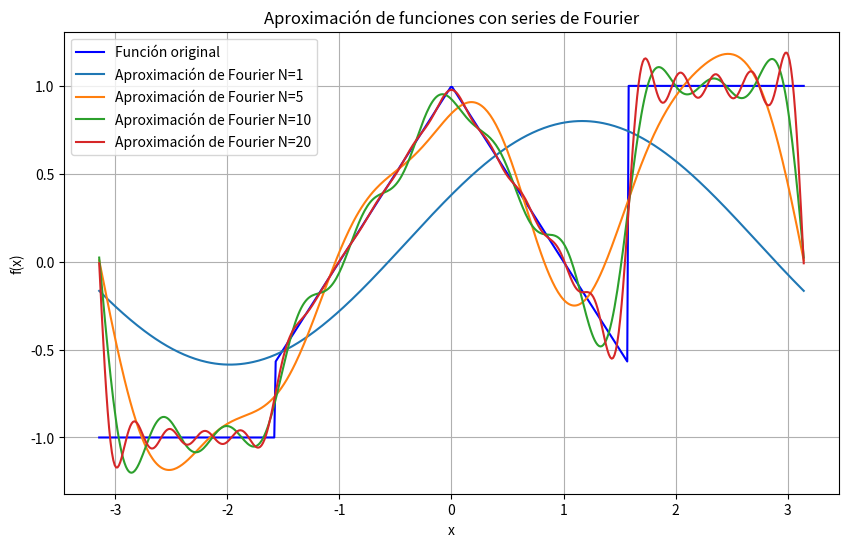

Reproduce this figure in Python.
import numpy as np
import matplotlib.pyplot as plt
from scipy.integrate import quad

# Configuración
L = np.pi         # Periodo de la función (ajusta esto según la función a aproximar)
N_values = [1, 5, 10, 20]    # Número de términos en la serie de Fourier
x = np.linspace(-L, L, 500)

# Funcion con 4 tramos
def funcion_a_aproximar(x):
    return np.where(
        x < -L/2, -1,                            # Tramo 1: devuelve -1
        np.where(
            (-L/2 <= x) & (x < 0), x + 1,        # Tramo 2: devuelve x + 1
            np.where(
                (0 <= x) & (x < L/2), 1 - x,     # Tramo 3: devuelve 1 - x
                1                                # Tramo 4: devuelve 1
            )
        )
    )

# def funcion_a_aproximar(x):
#     return np.where(
#         (-L <= x) & (x < 0), x,
#         np.where(
#             (0 <= x) & (x < L), x,
#             np.nan
#         )
#     )
  
# funcion_a_aproximar_vec = np.vectorize(funcion_a_aproximar)

# Cálculo de los coeficientes a0, an, bn de Fourier
def calcular_coeficientes_fourier(func, L, num_terms):
    a0 = (1 / L) * quad(lambda x: func(x), -L, L)[0]
    an = []
    bn = []

    for n in range(1, num_terms + 1):
        an_n = (1 / L) * quad(lambda x: func(x) * np.cos(n * np.pi * x / L), -L, L)[0]
        bn_n = (1 / L) * quad(lambda x: func(x) * np.sin(n * np.pi * x / L), -L, L)[0]
        an.append(an_n)
        bn.append(bn_n)

    return a0, an, bn

# Aproximación de la función mediante la serie de Fourier
def aproximacion_fourier(x, a0, an, bn, L):
    f_aprox = a0 / 2
    for n in range(1, len(an) + 1):
        f_aprox += an[n-1] * np.cos(n * np.pi * x / L) + bn[n-1] * np.sin(n * np.pi * x / L)
    return f_aprox

# a0, an, bn = calcular_coeficientes_fourier(funcion_a_aproximar, L, num_terms)
# f_aprox = aproximacion_fourier(x, a0, an, bn, L)

# Graficar la función original y la aproximación de Fourier
plt.figure(figsize=(10, 6))
plt.plot(x, funcion_a_aproximar(x), label="Función original", color='blue')

# plt.plot(x, f_aprox, label=f'Aproximación de Fourier con {num_terms} términos', color='red')
for num_terms in N_values:
    a0, an, bn = calcular_coeficientes_fourier(funcion_a_aproximar, L, num_terms)
    f_aprox = aproximacion_fourier(x, a0, an, bn, L)
    plt.plot(x, f_aprox, label=f'Aproximación de Fourier N={num_terms}')

plt.xlabel("x")
plt.ylabel("f(x)")
# plt.xlim(-L, L)
# plt.ylim(-2, 2)
plt.legend()
plt.title("Aproximación de funciones con series de Fourier")
plt.grid(True)
plt.show()
